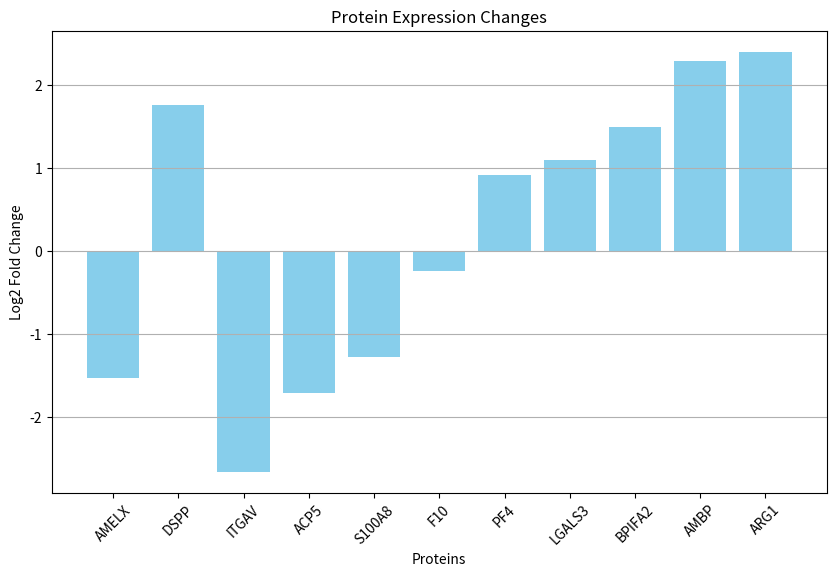

The matplotlib source for this figure:
import pandas as pd
import matplotlib.pyplot as plt

# Sample data
protein_data = {
    'Protein': ['AMELX', 'DSPP', 'ITGAV', 'ACP5', 'S100A8', 'F10', 'PF4', 'LGALS3', 'BPIFA2', 'AMBP', 'ARG1'],
    'Log2_Fold_Change': [-1.52, 1.77, -2.66, -1.71, -1.27, -0.23, 0.92, 1.1, 1.5, 2.3, 2.4]
}

# Create DataFrame
df = pd.DataFrame(protein_data)

# Plotting
plt.figure(figsize=(10,6))
plt.bar(df['Protein'], df['Log2_Fold_Change'], color='skyblue')
plt.title('Protein Expression Changes')
plt.xlabel('Proteins')
plt.ylabel('Log2 Fold Change')
plt.xticks(rotation=45)
plt.grid(axis='y')
plt.show()

# Further analysis can be added here.